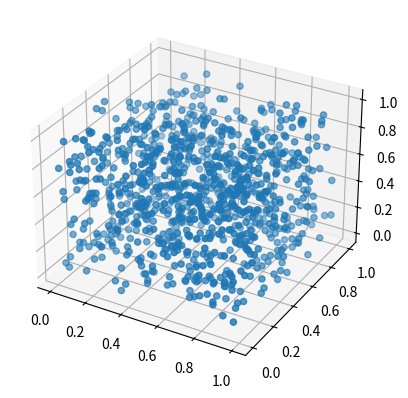

Source code (Python):
"""
[redacted]
Overview: A program to simulate a 2D random walk starting at the origin
"""
import numpy as np #sqrt function
import matplotlib.pyplot as plt #make plots
from mpl_toolkits.mplot3d import Axes3D
import random

#===============================================================================
def makePlot(x,y,z,name):
    """
    Overview: Make a plot of x vs y
    """
    fig = plt.figure()
    ax = fig.add_subplot(111, projection='3d')
    ax.scatter(x, y, z)
    fig.show()
#===============================================================================

#===============================================================================
def RNG():
    return random.random()
#===============================================================================

#===============================================================================
def exerciseTwo():
    x = []
    y = []
    z = []
    for i in range(0,1000):
        x.append(RNG())
        y.append(RNG())
        z.append(RNG())

    makePlot(x,y,z,"RNG Plot")
    plt.show()
#===============================================================================
exerciseTwo()
